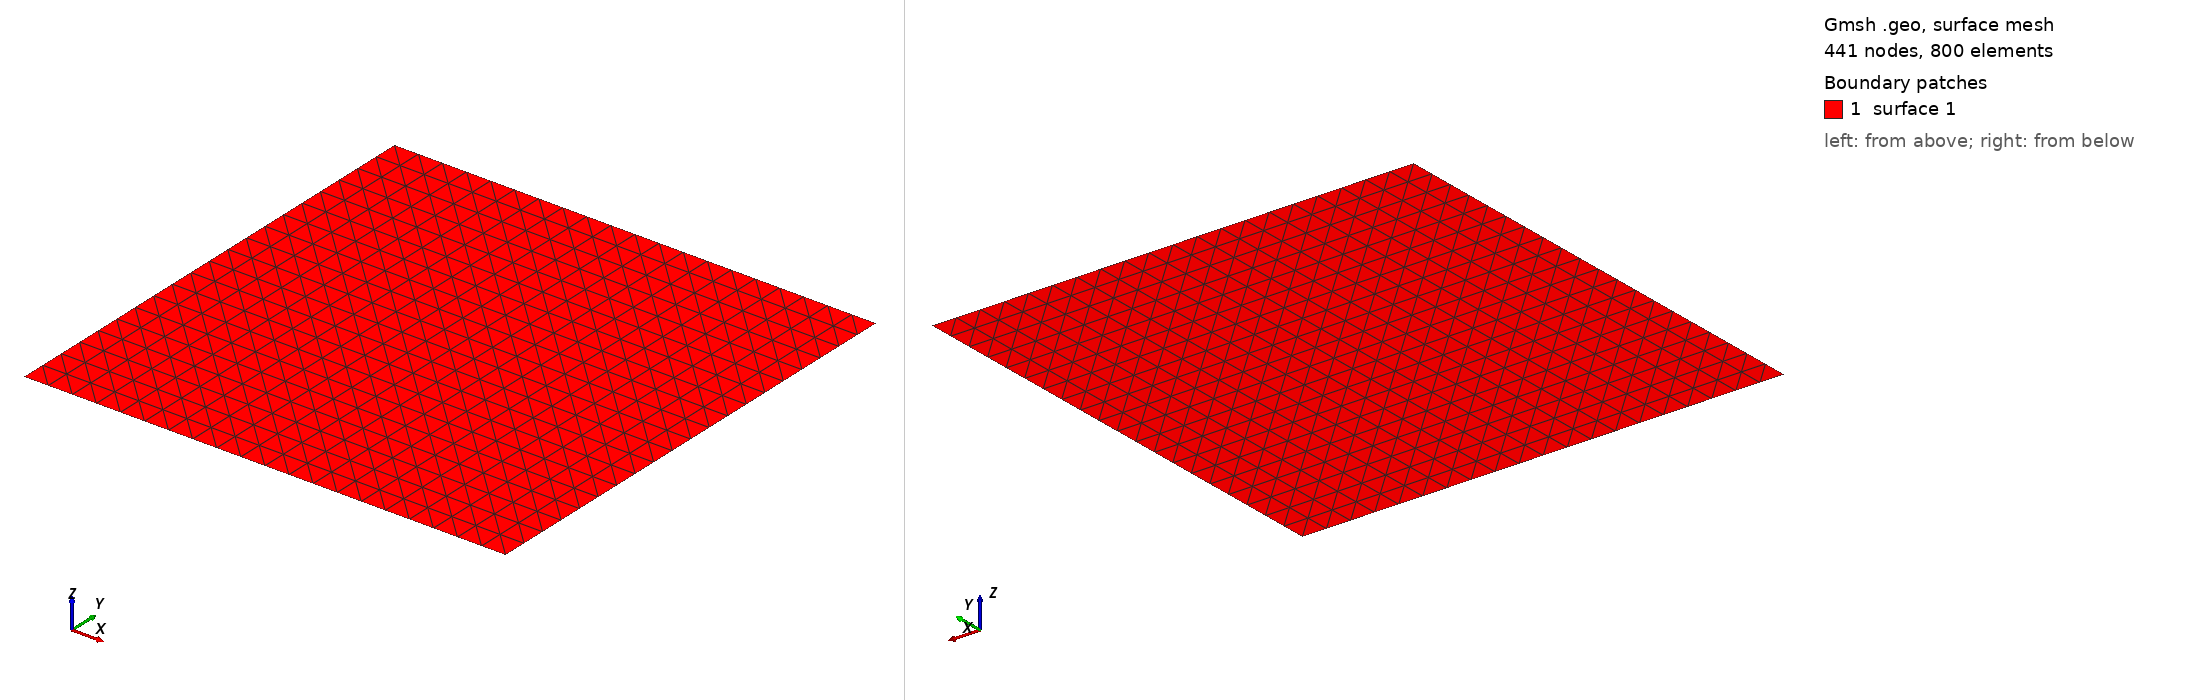

Gmsh geometry script, surface-meshed: 441 nodes, 800 surface elements. Boundary patches (legend numbers): 1 surface 1. Left view from above one corner, right view from below the opposite corner. The script declares no physical surfaces, so the legend lists its geometric surfaces. The drawing asked Gmsh for element sizes between 1% and 20% of the model's largest extent; the script's own settings can give other sizes.

=== quarter25.geo (drawn) ===
// Gmsh project created on Tue Feb 11 18:49:31 2025
SetFactory("OpenCASCADE");
//+
Point(1) = {0, 12.5, 0, 1.0};
//+
Point(2) = {12.5, 12.5, 0, 1.0};
//+
Point(3) = {12.5, 0, 0, 1.0};
//+
Point(4) = {0, 0, 0, 1.0};
//+
Line(1) = {1, 2};
//+
Line(2) = {2, 3};
//+
Line(3) = {3, 4};
//+
Line(4) = {4, 1};
//+
Curve Loop(1) = {4, 1, 2, 3};
//+
Plane Surface(1) = {1};
//+
Physical Curve("Left", 5) = {4};
//+
Physical Curve("Top", 6) = {1};
//+
Physical Curve("Right", 7) = {2};
//+
Physical Curve("Bottom", 8) = {3};
//+
Physical Point("Bottom", 9) = {3, 4};
//+
Physical Point("Left", 10) = {4, 1};
//+
Physical Point("Top", 11) = {1, 2};
//+
Physical Point("Right", 12) = {2, 3};
//+
Transfinite Surface {1};
//+
Transfinite Curve {4, 1, 2, 3} = 21 Using Progression 1;
